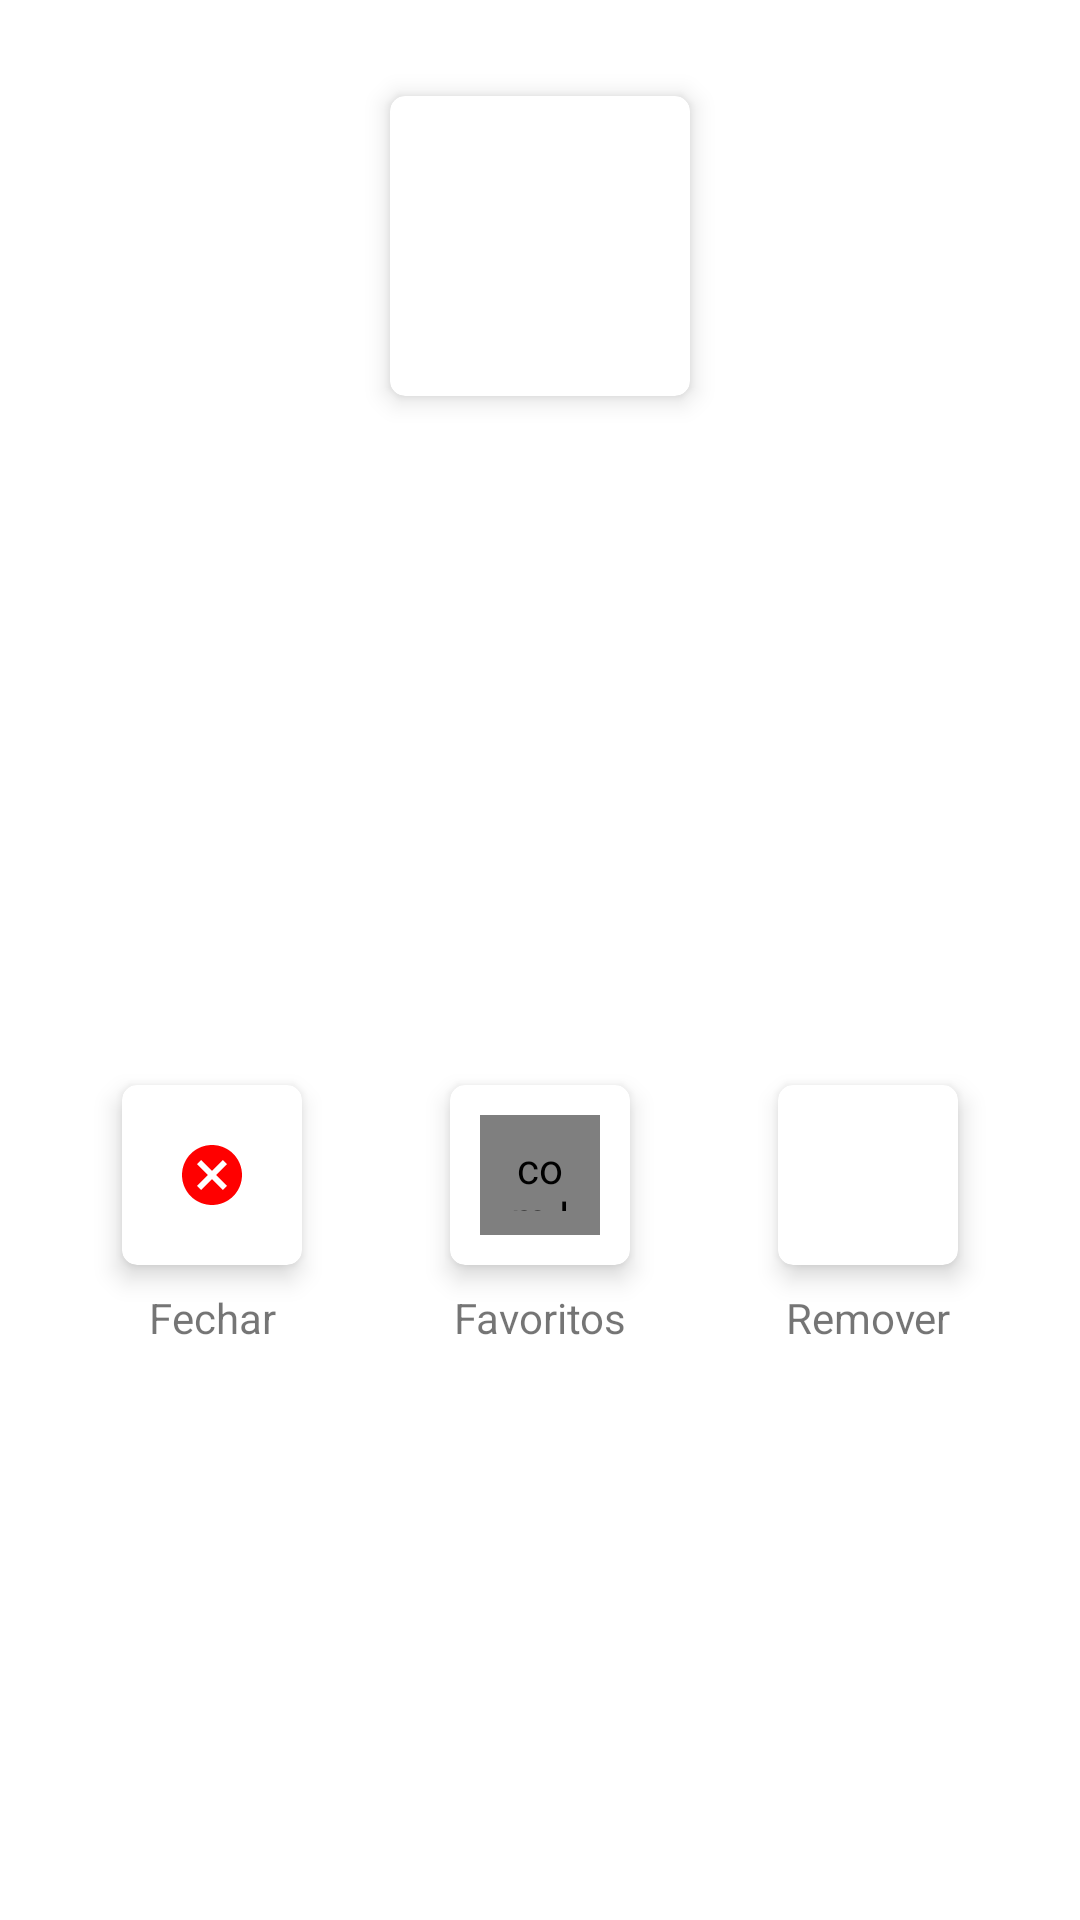

Layout XML and referenced resources for this Android screen:
<!-- AndroidManifest.xml: application theme Theme.LittleMixMobile -->
<!-- res/layout/dialog_remover_carrinho.xml -->
<?xml version="1.0" encoding="utf-8"?>
<androidx.constraintlayout.widget.ConstraintLayout xmlns:android="http://schemas.android.com/apk/res/android"
    xmlns:app="http://schemas.android.com/apk/res-auto"
    xmlns:tools="http://schemas.android.com/tools"
    android:layout_width="match_parent"
    android:layout_height="wrap_content"
    android:padding="16dp">

    <androidx.cardview.widget.CardView
        android:id="@+id/cardView3"
        android:layout_width="100dp"
        android:layout_height="100dp"
        android:layout_marginTop="16dp"
        app:cardCornerRadius="5dp"
        app:cardElevation="5dp"
        app:layout_constraintEnd_toEndOf="parent"
        app:layout_constraintStart_toStartOf="parent"
        app:layout_constraintTop_toTopOf="parent">

        <ImageView
            android:id="@+id/imagemProduto"
            android:layout_width="match_parent"
            android:layout_height="match_parent"
            android:padding="8dp" />

    </androidx.cardview.widget.CardView>

    <TextView
        android:id="@+id/txtNomeProduto"
        android:layout_width="match_parent"
        android:layout_height="wrap_content"
        android:layout_marginHorizontal="32dp"
        android:layout_marginTop="16dp"
        android:ellipsize="end"
        android:maxLines="2"
        android:textAlignment="center"
        app:layout_constraintEnd_toEndOf="parent"
        app:layout_constraintHorizontal_bias="0.5"
        app:layout_constraintStart_toStartOf="parent"
        app:layout_constraintTop_toBottomOf="@+id/cardView3"
        tools:text="Óculos Oakley Sutro Prizm" />

    <LinearLayout
        android:layout_width="match_parent"
        android:layout_height="100dp"
        android:layout_marginTop="16dp"
        android:orientation="horizontal"
        app:layout_constraintBottom_toBottomOf="parent"
        app:layout_constraintEnd_toEndOf="parent"
        app:layout_constraintHorizontal_bias="0.5"
        app:layout_constraintStart_toStartOf="parent"
        app:layout_constraintTop_toBottomOf="@+id/txtNomeProduto">

        <LinearLayout
            android:layout_width="match_parent"
            android:layout_height="wrap_content"
            android:layout_weight="1"
            android:gravity="center"
            android:orientation="vertical">

            <androidx.cardview.widget.CardView
                android:id="@+id/btnCancelar"
                android:layout_width="60dp"
                android:layout_height="60dp"
                android:layout_margin="8dp"
                app:cardCornerRadius="5dp"
                app:cardElevation="5dp">

                <ImageView
                    android:layout_width="wrap_content"
                    android:layout_height="wrap_content"
                    android:layout_gravity="center"
                    android:src="@drawable/ic_cancelar"
                    app:tint="@color/color_delete"/>

            </androidx.cardview.widget.CardView>

            <TextView
                android:layout_width="match_parent"
                android:layout_height="wrap_content"
                android:text="Fechar"
                android:textAlignment="center" />

        </LinearLayout>

        <LinearLayout
            android:layout_width="match_parent"
            android:layout_height="wrap_content"
            android:layout_weight="1"
            android:gravity="center"
            android:orientation="vertical">

            <androidx.cardview.widget.CardView
                android:id="@+id/btnAddFavorito"
                android:layout_width="60dp"
                android:layout_height="60dp"
                android:layout_margin="8dp"
                app:cardCornerRadius="5dp"
                app:cardElevation="5dp">

                <com.like.LikeButton
                    android:id="@+id/likeButton"
                    android:layout_width="40dp"
                    android:layout_height="40dp"
                    android:layout_gravity="center"
                    android:padding="8dp"
                    app:anim_scale_factor="2"
                    app:icon_size="30dp"
                    app:icon_type="Star"
                    app:is_enabled="true"
                    app:layout_constraintEnd_toEndOf="parent"
                    app:layout_constraintTop_toTopOf="@+id/imagemProduto"
                    app:like_drawable="@drawable/ic_favorite"
                    app:liked="false"
                    app:unlike_drawable="@drawable/ic_favorite_border" />

            </androidx.cardview.widget.CardView>

            <TextView
                android:layout_width="match_parent"
                android:layout_height="wrap_content"
                android:text="Favoritos"
                android:textAlignment="center" />

        </LinearLayout>

        <LinearLayout
            android:layout_width="match_parent"
            android:layout_height="wrap_content"
            android:layout_weight="1"
            android:gravity="center"
            android:orientation="vertical">

            <androidx.cardview.widget.CardView
                android:id="@+id/btnRemover"
                android:layout_width="60dp"
                android:layout_height="60dp"
                android:layout_margin="8dp"
                app:cardCornerRadius="5dp"
                app:cardElevation="5dp">

                <ImageView
                    android:layout_width="wrap_content"
                    android:layout_height="wrap_content"
                    android:layout_gravity="center"
                    android:src="@drawable/ic_delete"
                    app:tint="@color/color_delete" />

            </androidx.cardview.widget.CardView>

            <TextView
                android:layout_width="match_parent"
                android:layout_height="wrap_content"
                android:text="Remover"
                android:textAlignment="center" />

        </LinearLayout>

    </LinearLayout>

</androidx.constraintlayout.widget.ConstraintLayout>
<!-- resources referenced by this layout -->
<resources>
  <color name="color_delete">#FF0000</color>
  <!-- drawable ic_cancelar (drawable) -->
  <vector android:height="24dp" android:tint="#C10101"
      android:viewportHeight="24" android:viewportWidth="24"
      android:width="24dp" xmlns:android="http://schemas.android.com/apk/res/android">
      <path android:fillColor="@android:color/white" android:pathData="M12,2C6.47,2 2,6.47 2,12s4.47,10 10,10 10,-4.47 10,-10S17.53,2 12,2zM17,15.59L15.59,17 12,13.41 8.41,17 7,15.59 10.59,12 7,8.41 8.41,7 12,10.59 15.59,7 17,8.41 13.41,12 17,15.59z"/>
  </vector>
  <style name="Theme.LittleMixMobile" parent="Theme.MaterialComponents.DayNight.NoActionBar">
          
          <item name="colorPrimary">@color/purple_500</item>
          <item name="colorPrimaryVariant">@color/white</item>
          <item name="colorOnPrimary">@color/white</item>
          
          <item name="colorSecondary">@color/teal_200</item>
          <item name="colorSecondaryVariant">@color/teal_700</item>
          <item name="colorOnSecondary">@color/black</item>
          
          <item name="android:statusBarColor">?attr/colorPrimaryVariant</item>
          
          <item name="android:windowLightStatusBar">true</item>
      </style>
  <color name="purple_500">#FF6200EE</color>
  <color name="white">#FFFFFFFF</color>
  <color name="teal_200">#FF03DAC5</color>
  <color name="teal_700">#FF018786</color>
  <color name="black">#FF000000</color>
</resources>
